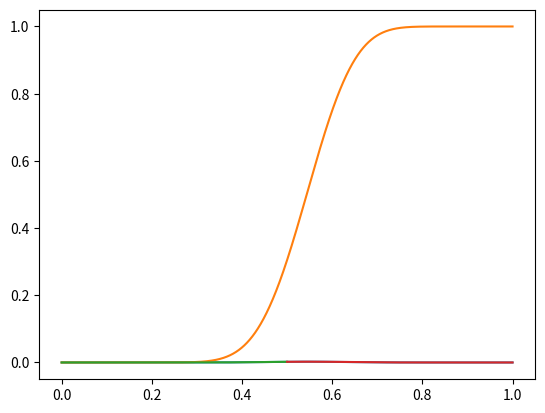

Source code (Python):
# -*- coding: utf-8 -*-
"""
Editor de Spyder

Este es un archivo temporal
"""
from scipy.stats import binom
import numpy as np
import matplotlib.pyplot as plt

#calcula el factorial de un número
def factorial(x):
    if x==0:
        return 1
    return x*factorial(x-1)

#Prueba
for i in range(10):
    print (i, factorial(i))
    
#Calcula el coeficiente binomial, n=número de lanzamientos, k= el número de éxitos
def coef(n,k):
    if n>=k: 
        return factorial(n)/(factorial(k)*factorial(n-k))
    else:
        print (malo)
    
#Prueba    
print (coef(33,18))
    
    
#Función que calcula la probabilidad de distribución binomial para un x dado.
    # n=n° de votos, lanzamientos o personas  k= n° de éxitos p=probabilidad de éxito
def Probbin(n,k,p):
    return coef(n,k)*p**(k)*(1-p)**(n-k)
    
    
#Prueba
print (Probbin(33,18,0.5))
#simula una muestra con distribución binomial de f elementos con probabilidad p y 
#

#-------------------------------------------------------
#P(X=18/r=0.5) ejer 2 parte b
#probabilidad que salga 18 quedarse en 1000 juegos
print (sum(np.random.binomial(33, 0.5, 1000) == 18)/1000)

#-------------------------------------------------------------
#ejer2c
#integral de la probabilidad total con r variando de 0 a 1
#1.-creo una lista de 2001 números.Delta intervalo
r=[]

for i in range(2001):
    r.append(i/2000)
    
print (r[0],r[2000])

#integral de probabilidad total (cont)
#import sympy
#x = sympy.Symbol('x')
#cont=sympy.integrate(Probbin(33,18,x),(x,0,1))
#print(cont)


#Probabilidad total
suma=[]
for i in range(2001):
    suma.append(Probbin(33,18,r[i]))
cont=sum(suma)
#PDF puntos
pdf=[]
for i in range(2001):
    pdf.append(Probbin(33,18,r[i])/cont)

#Gráfica PDF
plt.plot(r,pdf)
plt.show()


#Gráfica de la CDF
cdf=[]
for i in range(2001):
    if i==0:
        cdf.append(pdf[i])
    else:
        cdf.append(pdf[i]+cdf[i-1])
        
plt.plot(r,cdf)
plt.show()

#Verificar que integra 1 en el rango[0,1] 
sum(pdf)  

#maximo de la pdf
max(pdf)
for i in range(2000):
    if pdf[i]==max(pdf):
        r[i]

#-------------------------------------------------------------------------
#2d

#R>0.5
pdfmayor=[]
for i in range(1001):
    pdfmayor.append(Probbin(33,18,r[i])/cont)
p=[]

for i in range(1001):
    p.append(i/2000)
#Gráfica PDF menor a 0.5
plt.plot(p,pdfmayor)
plt.show()

#R<0.5
pdfmenor=[]
for i in range(1000,2001):
    pdfmenor.append(Probbin(33,18,r[i])/cont)

m=[]

for i in range(1000,2001):
    m.append(i/2000)
#Gráfica PDF mayor a 0.5
plt.plot(m,pdfmenor)
plt.show()



 



    


